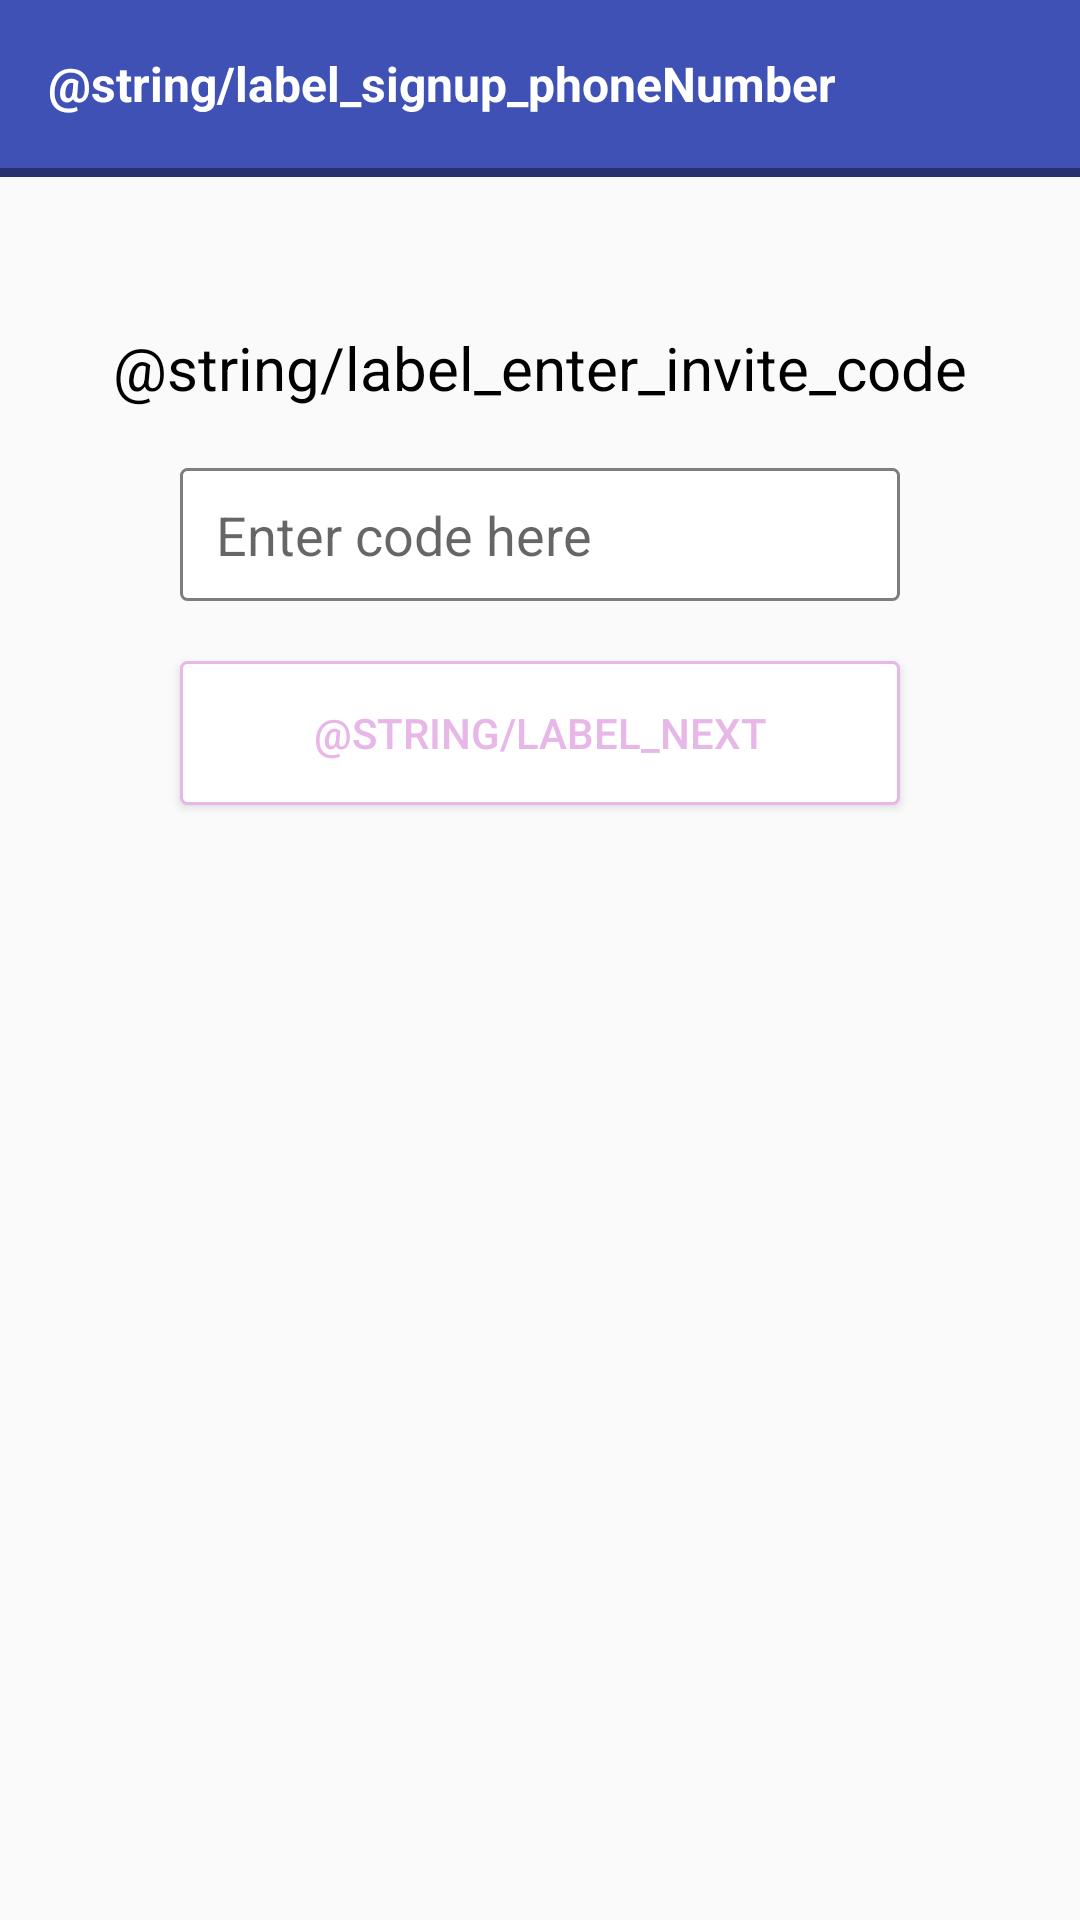

Produce the Android XML layout that renders to this screen, including the resource entries it uses.
<!-- AndroidManifest.xml: application theme AppTheme -->
<!-- res/layout/activity_invite_code.xml -->
<?xml version="1.0" encoding="utf-8"?>
<LinearLayout xmlns:android="http://schemas.android.com/apk/res/android"
    xmlns:tools="http://schemas.android.com/tools"
    android:orientation="vertical"
    android:layout_width="match_parent"
    android:layout_height="match_parent">

    <android.support.design.widget.AppBarLayout
        android:layout_width="match_parent"
        android:layout_height="wrap_content"
        android:theme="@style/AppTheme.AppBarOverlay">

        <include
            layout="@layout/toolbar_with_border"
            />
    </android.support.design.widget.AppBarLayout>

    <LinearLayout
        android:layout_width="match_parent"
        android:layout_height="0dp"
        android:layout_weight="1"
        android:orientation="vertical"
        >

        <TextView
            android:layout_width="wrap_content"
            android:layout_height="wrap_content"
            android:textSize="@dimen/heading"
            android:text="@string/label_enter_invite_code"
            android:layout_gravity="center"
            android:layout_marginTop="50dp"
            android:textColor="@color/black_heading"/>


        <LinearLayout
            android:id="@+id/ll_confirmation_code"
            android:layout_width="match_parent"
            android:layout_height="wrap_content"
            android:orientation="horizontal"
            android:layout_marginLeft="@dimen/inputwidget_side_margin"
            android:layout_marginRight="@dimen/inputwidget_side_margin"
            android:paddingBottom="@dimen/medium_padding"
            android:paddingTop="@dimen/medium_padding"
            android:layout_marginTop="@dimen/large_margin"
            android:paddingLeft="12dp"
            android:paddingRight="@dimen/medium_padding"
            android:background="@drawable/lgiht_gray_curved_border_bg"
            tools:background="@drawable/error_red_curved_border_bg">


            <EditText
                android:id="@+id/et_invite_code"
                android:layout_width="0dp"
                android:layout_weight="1"
                android:layout_height="wrap_content"
                android:background="@null"
                android:layout_gravity="center"
                android:hint="Enter code here"
                tools:text = "1234567890"
                android:textSize="@dimen/big_text" />
        </LinearLayout>

        <TextView
            android:id="@+id/tv_error"
            android:textColor="@color/error_text"
            android:layout_marginTop="@dimen/medium_margin"
            android:layout_marginLeft="@dimen/inputwidget_side_margin"
            android:layout_marginRight="@dimen/inputwidget_side_margin"
            android:layout_width="wrap_content"
            android:layout_height="wrap_content"
            android:textSize="@dimen/small_text"
            android:text="@string/error_invalid_code"
            android:textStyle="bold"
            android:paddingLeft="@dimen/medium_padding"
            android:paddingRight="@dimen/medium_padding"
            android:layout_marginBottom="@dimen/medium_margin"
            tools:visibility="visible"
            android:visibility="gone"
            />


        <Button
            android:id="@+id/btn_next"
            android:layout_marginTop="@dimen/large_margin"
            android:layout_marginLeft="@dimen/inputwidget_side_margin"
            android:layout_marginRight="@dimen/inputwidget_side_margin"
            android:layout_width="match_parent"
            android:layout_height="wrap_content"
            android:text="@string/label_next"
            android:textColor="@color/lightPink"
            android:background="@drawable/light_pink_curved_border_bg"
            android:layout_marginBottom="@dimen/large_margin"/>


    </LinearLayout>
    

</LinearLayout>
<!-- res/layout/toolbar_with_border.xml (included above) -->
<?xml version="1.0" encoding="utf-8"?>
<LinearLayout xmlns:android="http://schemas.android.com/apk/res/android"
    android:orientation="vertical" android:layout_width="match_parent"
    android:layout_height="match_parent">


    <android.support.v7.widget.Toolbar xmlns:android="http://schemas.android.com/apk/res/android"
        android:layout_width="match_parent"
        android:layout_height="wrap_content"
        android:background="@color/colorPrimary"
        android:gravity="center_vertical"
        android:minHeight="?attr/actionBarSize"
        android:id="@+id/toolbar_with_border">

        <TextView
            android:layout_width="wrap_content"
            android:layout_height="match_parent"
            android:textColor="@color/white"
            android:text="@string/label_signup_phoneNumber"
            android:textStyle="bold"
            android:textSize="@dimen/toolbar_heading"/>


    </android.support.v7.widget.Toolbar>
    <View
        android:layout_width="match_parent"
        android:layout_height="3dp"
        android:background="@color/black_overlay"/>

</LinearLayout>
<!-- resources referenced by this layout -->
<resources>
  <color name="black_heading">#000000</color>
  <color name="black_overlay">#66000000</color>
  <color name="colorPrimary">#3F51B5</color>
  <color name="error_text">#ed3b3d</color>
  <color name="lightPink">#e7b7e8</color>
  <color name="white">#ffffff</color>
  <dimen name="big_text">18sp</dimen>
  <dimen name="heading">20sp</dimen>
  <dimen name="inputwidget_side_margin">60dp</dimen>
  <dimen name="large_margin">20dp</dimen>
  <dimen name="medium_margin">10dp</dimen>
  <dimen name="medium_padding">10dp</dimen>
  <dimen name="small_text">12sp</dimen>
  <dimen name="toolbar_heading">16sp</dimen>
  <!-- drawable error_red_curved_border_bg (drawable) -->
  <?xml version="1.0" encoding="utf-8"?>
  <shape xmlns:android="http://schemas.android.com/apk/res/android">
      <solid android:color="@color/whiteSmoke"/>
  
      <stroke android:width="1dp"
          android:color="@color/error_text"
          />
  
  
      <corners android:bottomRightRadius="2dp"
          android:bottomLeftRadius="2dp"
          android:topLeftRadius="2dp"
          android:topRightRadius="2dp"/>
  </shape>
  <!-- drawable lgiht_gray_curved_border_bg (drawable) -->
  <?xml version="1.0" encoding="utf-8"?>
  <shape xmlns:android="http://schemas.android.com/apk/res/android">
      <solid android:color="@color/white"/>
  
      <stroke android:width="1dp"
          android:color="@color/light_gray"
          />
  
  
      <corners android:bottomRightRadius="2dp"
          android:bottomLeftRadius="2dp"
          android:topLeftRadius="2dp"
          android:topRightRadius="2dp"/>
  </shape>
  <!-- drawable light_pink_curved_border_bg (drawable) -->
  <?xml version="1.0" encoding="utf-8"?>
  <shape xmlns:android="http://schemas.android.com/apk/res/android">
      <solid android:color="@color/white"/>
  
      <stroke android:width="1dp"
          android:color="@color/lightPink"
          />
  
  
      <corners android:bottomRightRadius="2dp"
          android:bottomLeftRadius="2dp"
          android:topLeftRadius="2dp"
          android:topRightRadius="2dp"/>
  </shape>
  <style name="AppTheme.AppBarOverlay" parent="ThemeOverlay.AppCompat.Dark.ActionBar" />
  <style name="AppTheme" parent="Theme.AppCompat.Light.NoActionBar">
          
          <item name="colorPrimary">@color/colorPrimary</item>
          <item name="colorPrimaryDark">@color/colorPrimaryDark</item>
          <item name="colorAccent">@color/colorAccent</item>
      </style>
  <color name="whiteSmoke">#f5f4f4</color>
  <color name="light_gray">#7e7e7e</color>
  <color name="colorPrimaryDark">#303F9F</color>
  <color name="colorAccent">#FF4081</color>
</resources>
